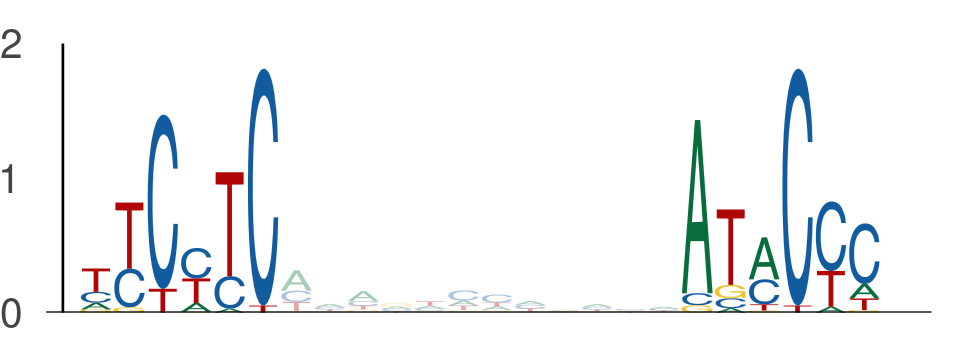

The table this chart was drawn from, first rows:
seq_index, start_position, end_position, is_reversed_complement
4985, 97, 103, 0
4985, 115, 121, 0
1669, 34, 40, 0
1669, 52, 58, 0
895, 42, 48, 0
895, 60, 66, 0
5118, 75, 81, 0
5118, 93, 99, 0
1231, 75, 81, 0
1231, 93, 99, 0
5157, 56, 62, 0
5157, 74, 80, 0
2978, 75, 81, 0
2978, 93, 99, 0
6015, 52, 58, 0
6015, 70, 76, 0
2895, 128, 134, 0
2895, 146, 152, 0
4087, 11, 17, 0
4087, 29, 35, 0
2649, 75, 81, 0
2649, 93, 99, 0
922, 75, 81, 0
922, 93, 99, 0
1580, 113, 119, 0
1580, 131, 137, 0
3743, 44, 50, 0
3743, 62, 68, 0
1700, 75, 81, 0
1700, 93, 99, 0
1621, 38, 44, 0
1621, 56, 62, 0
3798, 75, 81, 0
3798, 93, 99, 0
5332, 75, 81, 0
5332, 93, 99, 0
3184, 18, 24, 0
3184, 36, 42, 0
3184, 33, 39, 0
3184, 51, 57, 0
3625, 126, 132, 0
3625, 144, 150, 0
4727, 75, 81, 0
4727, 93, 99, 0
2348, 54, 60, 0
2348, 72, 78, 0
3223, 57, 63, 0
3223, 75, 81, 0
3991, 75, 81, 0
3991, 93, 99, 0
2430, 33, 39, 0
2430, 51, 57, 0
233, 75, 81, 0
233, 93, 99, 0
4789, 75, 81, 0
4789, 93, 99, 0
3087, 75, 81, 0
3087, 93, 99, 0
4814, 112, 118, 0
4814, 130, 136, 0
... 356 more rows
